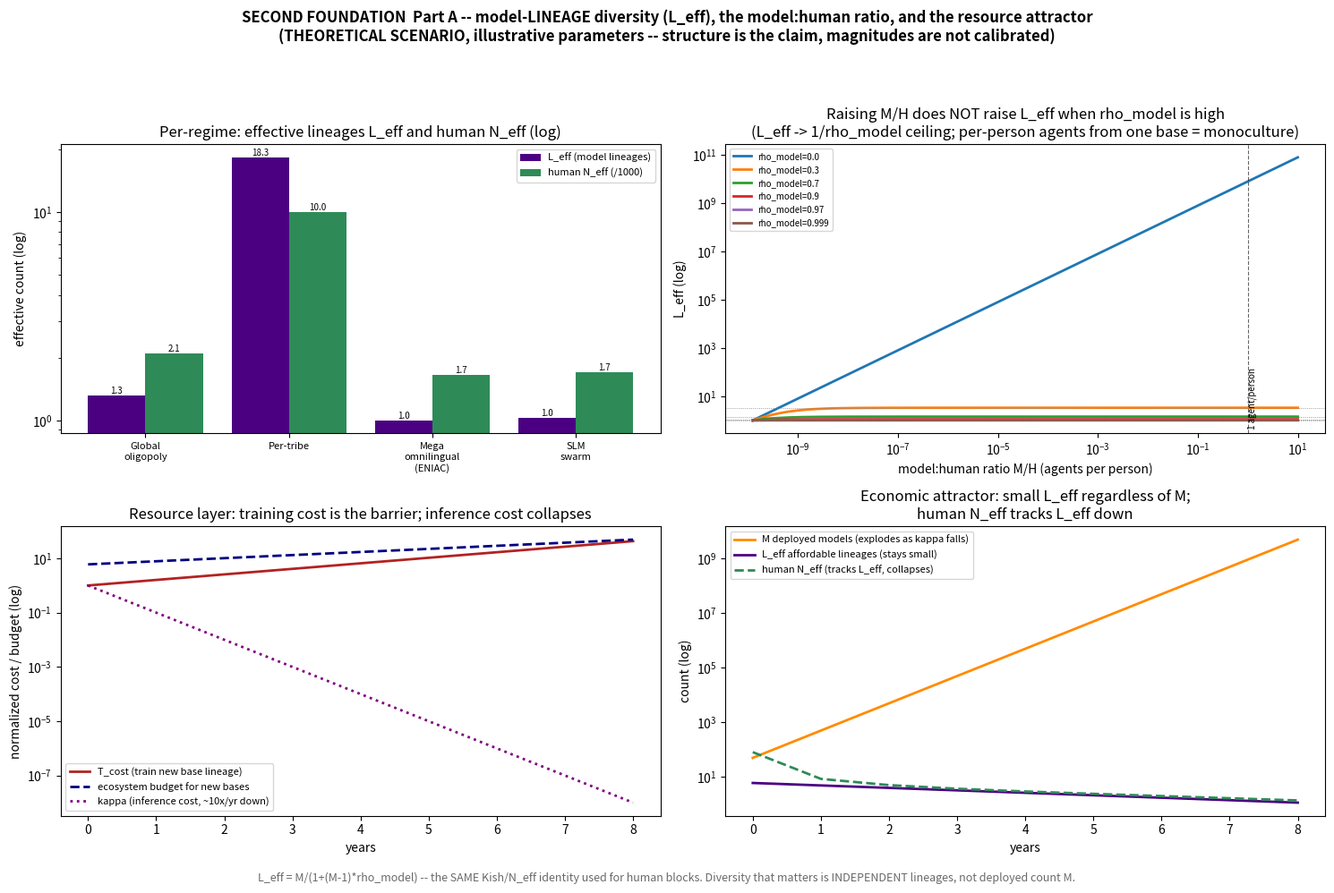

The script that saved this image:
#!/usr/bin/env python3
# -*- coding: utf-8 -*-
"""
SECOND FOUNDATION -- PART A: REGIME / LINEAGE MODEL
===================================================
Extends the MYTHOS FABLE scenario with MODEL-LINEAGE DIVERSITY, the model:human
ratio M/H, and a RESOURCE layer.

HONESTY RAIL: this is a THEORETICAL / SCENARIO analysis with ILLUSTRATIVE
parameters. No number here is fit to data. The robust content is the STRUCTURE
(the shape of how L_eff and human N_eff move across regimes), not the magnitudes.

Core idea -- the variable that matters is not the raw number of deployed models M
but the EFFECTIVE number of INDEPENDENT model LINEAGES, computed with the SAME
verified Kish/N_eff machinery the project uses for human blocks:

    N_eff(N, rho) = N / (1 + (N - 1) * rho)          (Kish 1965 design-effect)

    L_eff = N_eff(M, rho_model)        # effective independent MODEL lineages
    Nh_eff = N_eff(K, rho_human)       # effective independent HUMAN blocks

The link A -> B: human homogenization is driven by how few INDEPENDENT lineages
the population's cognition routes through. A monoculture of agents forked from one
base (high rho_model) gives L_eff ~ 1 no matter how large M is; so rho_human is
floored by 1/L_eff and human N_eff collapses with L_eff.

Run:  py -3.12 model.py
Deps: numpy, matplotlib (Agg backend)
"""

import numpy as np
import matplotlib
matplotlib.use("Agg")
import matplotlib.pyplot as plt


# ----------------------------------------------------------------------
# The verified N_eff machinery (Kish design-effect). Reused verbatim.
# ----------------------------------------------------------------------
def n_eff(N, rho):
    """Effective number of independent units. N_eff = N / (1 + (N-1)*rho).
    rho in [0,1]: 0 -> N (fully independent), 1 -> 1 (monoculture)."""
    N = float(N)
    rho = float(np.clip(rho, 0.0, 1.0))
    return N / (1.0 + (N - 1.0) * rho)


# ----------------------------------------------------------------------
# Human homogenization driven by lineage diversity.
# ----------------------------------------------------------------------
# If the population routes its cognition through L_eff INDEPENDENT lineages, the
# minimum achievable cross-human correlation is floored: even a perfectly mixed
# population cannot be more independent than the number of distinct "minds" it
# consults. We model rho_human as rising with attention capture A_ai and floored
# by the monoculture term (1/L_eff):
#
#   rho_human = A_ai * ( c_floor/L_eff + (1 - c_floor/L_eff) * rho_within )
#
# - c_floor in (0,1]: how strongly lineage scarcity dominates the floor.
# - rho_within: residual within-lineage correlation from shared prompts/UX (GUESSED).
# As L_eff -> 1 the floor -> ~A_ai*1 (everyone correlated); as L_eff grows the
# floor -> small, so a diverse-lineage world keeps human N_eff high.
def rho_human_from_lineage(L_eff, A_ai, c_floor=0.85, rho_within=0.10):
    floor = c_floor / max(L_eff, 1.0)
    floor = min(floor, 1.0)
    return float(np.clip(A_ai * (floor + (1.0 - floor) * rho_within), 0.0, 1.0))


# ----------------------------------------------------------------------
# Regimes. Each names M, rho_model, and a label. A_ai (attention captured) and
# H (humans, billions) and K (baseline human blocks) are shared scenario context.
# ----------------------------------------------------------------------
def regimes():
    # H = humans (billions), K = baseline independent human blocks (from mythos fable)
    return [
        # name, M (deployed models), rho_model, note
        dict(name="Global oligopoly",  M=5,         rho_model=0.70,
             note="few frontier labs, models share architecture/data"),
        dict(name="Per-tribe",         M=200,       rho_model=0.05,
             note="one independent lineage per community: diversity preserved"),
        dict(name="Mega omnilingual (ENIAC)", M=1,  rho_model=1.00,
             note="one single global model: L_eff = 1 by construction"),
        dict(name="SLM swarm",         M=1_000_000, rho_model=0.97,
             note="huge M but all distilled from one base: apparent != actual diversity"),
    ]


# A_ai context for Part A (attention already substantially captured -- this is the
# regime the mythos fable drifts into). Illustrative.
A_AI_CONTEXT = 0.70
K_HUMAN_BLOCKS = 1000.0
H_HUMANS = 8.0   # billions


def fragility(L_eff, Nh_eff, K=K_HUMAN_BLOCKS):
    """A simple fragility score in [0,1]. High when lineages are few AND humans
    are homogenized. fragility = (1/L_eff) * (1 - Nh_eff/K) blended with 1/L_eff.
    Illustrative composite, not a calibrated index."""
    mono = 1.0 / L_eff                         # monoculture pressure (1 -> single lineage)
    homog = 1.0 - Nh_eff / K                   # how collapsed human independence is
    return float(np.clip(0.5 * mono + 0.5 * homog, 0.0, 1.0))


def analyze_regimes(A_ai=A_AI_CONTEXT, H=H_HUMANS, K=K_HUMAN_BLOCKS):
    rows = []
    for r in regimes():
        M = r["M"]
        L_eff = n_eff(M, r["rho_model"])
        rho_h = rho_human_from_lineage(L_eff, A_ai)
        Nh_eff = n_eff(K, rho_h)
        MH = M / (H * 1e9)                       # model:human ratio (per-person agents)
        frag = fragility(L_eff, Nh_eff, K)
        rows.append(dict(name=r["name"], M=M, rho_model=r["rho_model"],
                         L_eff=L_eff, MH=MH, rho_human=rho_h, Nh_eff=Nh_eff,
                         fragility=frag, note=r["note"]))
    return rows


# ----------------------------------------------------------------------
# M/H sweep: raising the model:human ratio does NOT raise L_eff if rho stays high.
# ----------------------------------------------------------------------
def mh_sweep(H=H_HUMANS, A_ai=A_AI_CONTEXT, K=K_HUMAN_BLOCKS):
    """Sweep M from 1 to 10x the human population at several fixed rho_model.
    Show L_eff saturates at 1/rho_model regardless of how big M (and M/H) gets."""
    M = np.logspace(0, np.log10(10 * H * 1e9), 200)   # 1 -> 10 agents per human
    out = {}
    for rho in [0.0, 0.3, 0.7, 0.9, 0.97, 0.999]:
        L = np.array([n_eff(m, rho) for m in M])
        out[rho] = L
    return M, out, (M / (H * 1e9))


# ----------------------------------------------------------------------
# Resource layer: training cost (barrier to a NEW lineage) vs inference cost.
# ----------------------------------------------------------------------
# A new INDEPENDENT lineage requires paying T_cost (training a base from scratch).
# Number of lineages the ecosystem can AFFORD is ~ Budget / T_cost. As T_cost
# rises (frontier scale) and is not offset, the affordable lineage count -> small.
# Inference cost kappa falls ~10x/yr (real-ish), which RAISES attention capture
# A_ai (cheaper to deploy everywhere) but does NOTHING to raise L_eff -- it just
# multiplies M of the SAME base (rho_model stays ~1). So the economic attractor is
# small L_eff with rising A_ai: human N_eff collapses.
def resource_attractor(years=8, K=K_HUMAN_BLOCKS, H=H_HUMANS):
    t = np.arange(years + 1)
    # training cost per new base lineage (illustrative, normalized; rises ~1.6x/yr)
    T_cost = 1.0 * (1.6 ** t)
    # ecosystem R&D budget for new base models (rises ~1.3x/yr -- slower than cost)
    Budget = 6.0 * (1.3 ** t)
    L_afford = np.maximum(Budget / T_cost, 1.0)          # affordable independent lineages
    # inference cost falls ~10x/yr -> attention capture rises (logistic toward ~0.9)
    kappa = 1.0 * (0.1 ** t)
    A_ai = 0.9 * (1.0 - np.exp(-0.6 * t)) + 0.05
    A_ai = np.clip(A_ai, 0.0, 0.95)
    # deployed models M tracks falling inference cost (cheap -> deploy many of same base)
    M = np.maximum(1.0, 50.0 / kappa)                    # explodes as kappa falls
    # but rho_model stays high because new BASES are unaffordable: lineages = L_afford
    L_eff = L_afford                                     # the actual independent diversity
    rho_h = np.array([rho_human_from_lineage(le, a) for le, a in zip(L_eff, A_ai)])
    Nh_eff = np.array([n_eff(K, rh) for rh in rho_h])
    return dict(t=t, T_cost=T_cost, Budget=Budget, L_afford=L_afford,
                kappa=kappa, A_ai=A_ai, M=M, L_eff=L_eff, Nh_eff=Nh_eff)


# ----------------------------------------------------------------------
# Figure
# ----------------------------------------------------------------------
def figure(path):
    rows = analyze_regimes()
    M_sweep, L_by_rho, MH_axis = mh_sweep()
    RA = resource_attractor()

    fig, ax = plt.subplots(2, 2, figsize=(15, 10))
    fig.suptitle("SECOND FOUNDATION  Part A -- model-LINEAGE diversity (L_eff), the "
                 "model:human ratio, and the resource attractor\n"
                 "(THEORETICAL SCENARIO, illustrative parameters -- structure is the "
                 "claim, magnitudes are not calibrated)",
                 fontsize=12, fontweight="bold")

    # (0,0) regimes: L_eff and human N_eff bars
    a = ax[0, 0]
    names = [r["name"] for r in rows]
    L_effs = [r["L_eff"] for r in rows]
    Nh = [r["Nh_eff"] for r in rows]
    x = np.arange(len(names))
    a.bar(x - 0.2, L_effs, width=0.4, color="indigo", label="L_eff (model lineages)")
    a.bar(x + 0.2, Nh, width=0.4, color="seagreen", label="human N_eff (/1000)")
    a.set_yscale("log")
    a.set_xticks(x)
    a.set_xticklabels([n.replace(" ", "\n") for n in names], fontsize=8)
    a.set_title("Per-regime: effective lineages L_eff and human N_eff (log)")
    a.set_ylabel("effective count (log)")
    for xi, (le, nh) in enumerate(zip(L_effs, Nh)):
        a.text(xi - 0.2, le, f"{le:.1f}", ha="center", va="bottom", fontsize=7)
        a.text(xi + 0.2, nh, f"{nh:.1f}", ha="center", va="bottom", fontsize=7)
    a.legend(fontsize=8)

    # (0,1) M/H sweep: L_eff saturates at 1/rho regardless of M
    a = ax[0, 1]
    for rho, L in L_by_rho.items():
        a.loglog(MH_axis, L, lw=2, label=f"rho_model={rho}")
        if rho > 0:
            a.axhline(1.0 / rho if rho > 0 else np.nan, color="gray", ls=":", lw=0.6)
    a.set_title("Raising M/H does NOT raise L_eff when rho_model is high\n"
                "(L_eff -> 1/rho_model ceiling; per-person agents from one base = monoculture)")
    a.set_xlabel("model:human ratio M/H (agents per person)")
    a.set_ylabel("L_eff (log)")
    a.axvline(1.0, color="black", ls="--", lw=0.8, alpha=0.6)
    a.text(1.0, a.get_ylim()[0] * 1.5, "1 agent/person", rotation=90,
           fontsize=7, va="bottom")
    a.legend(fontsize=7, loc="upper left")

    # (1,0) resource layer: T_cost vs budget -> affordable lineages; kappa down
    a = ax[1, 0]
    a.semilogy(RA["t"], RA["T_cost"], color="firebrick", lw=2,
               label="T_cost (train new base lineage)")
    a.semilogy(RA["t"], RA["Budget"], color="navy", lw=2, ls="--",
               label="ecosystem budget for new bases")
    a.semilogy(RA["t"], RA["kappa"], color="purple", lw=2, ls=":",
               label="kappa (inference cost, ~10x/yr down)")
    a.set_title("Resource layer: training cost is the barrier; inference cost collapses")
    a.set_xlabel("years"); a.set_ylabel("normalized cost / budget (log)")
    a.legend(fontsize=8)

    # (1,1) economic attractor: M explodes, L_eff stays small, human N_eff collapses
    a = ax[1, 1]
    a.semilogy(RA["t"], RA["M"], color="darkorange", lw=2,
               label="M deployed models (explodes as kappa falls)")
    a.semilogy(RA["t"], RA["L_eff"], color="indigo", lw=2,
               label="L_eff affordable lineages (stays small)")
    a.semilogy(RA["t"], RA["Nh_eff"], color="seagreen", lw=2, ls="--",
               label="human N_eff (tracks L_eff, collapses)")
    a.set_title("Economic attractor: small L_eff regardless of M;\nhuman N_eff tracks L_eff down")
    a.set_xlabel("years"); a.set_ylabel("count (log)")
    a.legend(fontsize=8)

    fig.text(0.5, 0.005,
             "L_eff = M/(1+(M-1)*rho_model) -- the SAME Kish/N_eff identity used for human "
             "blocks. Diversity that matters is INDEPENDENT lineages, not deployed count M.",
             ha="center", fontsize=9, style="italic", color="dimgray")
    fig.tight_layout(rect=[0, 0.02, 1, 0.94])
    fig.savefig(path, dpi=110)
    plt.close(fig)


def main():
    png = "lineage_regimes.png"
    figure(png)
    rows = analyze_regimes()

    print("=" * 78)
    print("SECOND FOUNDATION  PART A -- LINEAGE / REGIME MODEL "
          "(illustrative, NOT a forecast)")
    print("=" * 78)
    print(f"\nContext: A_ai={A_AI_CONTEXT}, K={K_HUMAN_BLOCKS:.0f} human blocks, "
          f"H={H_HUMANS:.0f}e9 humans")
    print(f"L_eff = M/(1+(M-1)*rho_model)  [reused Kish/N_eff machinery]\n")
    hdr = f"  {'regime':24s} {'M':>11s} {'rho_m':>6s} {'L_eff':>7s} {'M/H':>8s} {'rho_h':>6s} {'N_eff(h)':>9s} {'frag':>5s}"
    print(hdr)
    print("  " + "-" * (len(hdr) - 2))
    for r in rows:
        print(f"  {r['name']:24s} {r['M']:>11.0f} {r['rho_model']:>6.2f} "
              f"{r['L_eff']:>7.2f} {r['MH']:>8.2e} {r['rho_human']:>6.3f} "
              f"{r['Nh_eff']:>9.2f} {r['fragility']:>5.2f}")
    print("\n  Reading:")
    print("   - Oligopoly: M=5, rho=0.70 -> L_eff ~ a few; human N_eff already low.")
    print("   - Per-tribe: independent lineages -> L_eff large -> human N_eff preserved.")
    print("   - ENIAC single model: L_eff = 1 -> maximal human homogenization.")
    print("   - SLM swarm: M ~ 1e6 but rho->1 -> L_eff still small (apparent != actual).")

    # M/H result
    print("\nM/H RESULT (raising agents-per-person does not buy diversity):")
    for rho in [0.7, 0.97, 0.999]:
        L_at_huge = n_eff(1e10, rho)
        print(f"   rho_model={rho:<5}: even M=1e10 (>1 agent/person) gives "
              f"L_eff={L_at_huge:.3f} (~ 1/rho={1.0/rho:.2f})")

    # Resource attractor
    RA = resource_attractor()
    print("\nRESOURCE ATTRACTOR (training cost barrier vs falling inference cost):")
    print(f"  {'yr':>3s} {'T_cost':>9s} {'budget':>8s} {'L_eff':>7s} "
          f"{'kappa':>9s} {'A_ai':>6s} {'M':>11s} {'N_eff(h)':>9s}")
    for i in RA["t"]:
        print(f"  {RA['t'][i]:>3d} {RA['T_cost'][i]:>9.2f} {RA['Budget'][i]:>8.2f} "
              f"{RA['L_eff'][i]:>7.2f} {RA['kappa'][i]:>9.2e} {RA['A_ai'][i]:>6.2f} "
              f"{RA['M'][i]:>11.0f} {RA['Nh_eff'][i]:>9.2f}")
    print("  -> M explodes (cheap inference) while L_eff stays small (expensive training);")
    print("     human N_eff tracks L_eff DOWN. The economic attractor is monoculture.")
    print(f"\nFigure saved: {png}")
    print("=" * 78)

    return rows, RA


if __name__ == "__main__":
    main()
